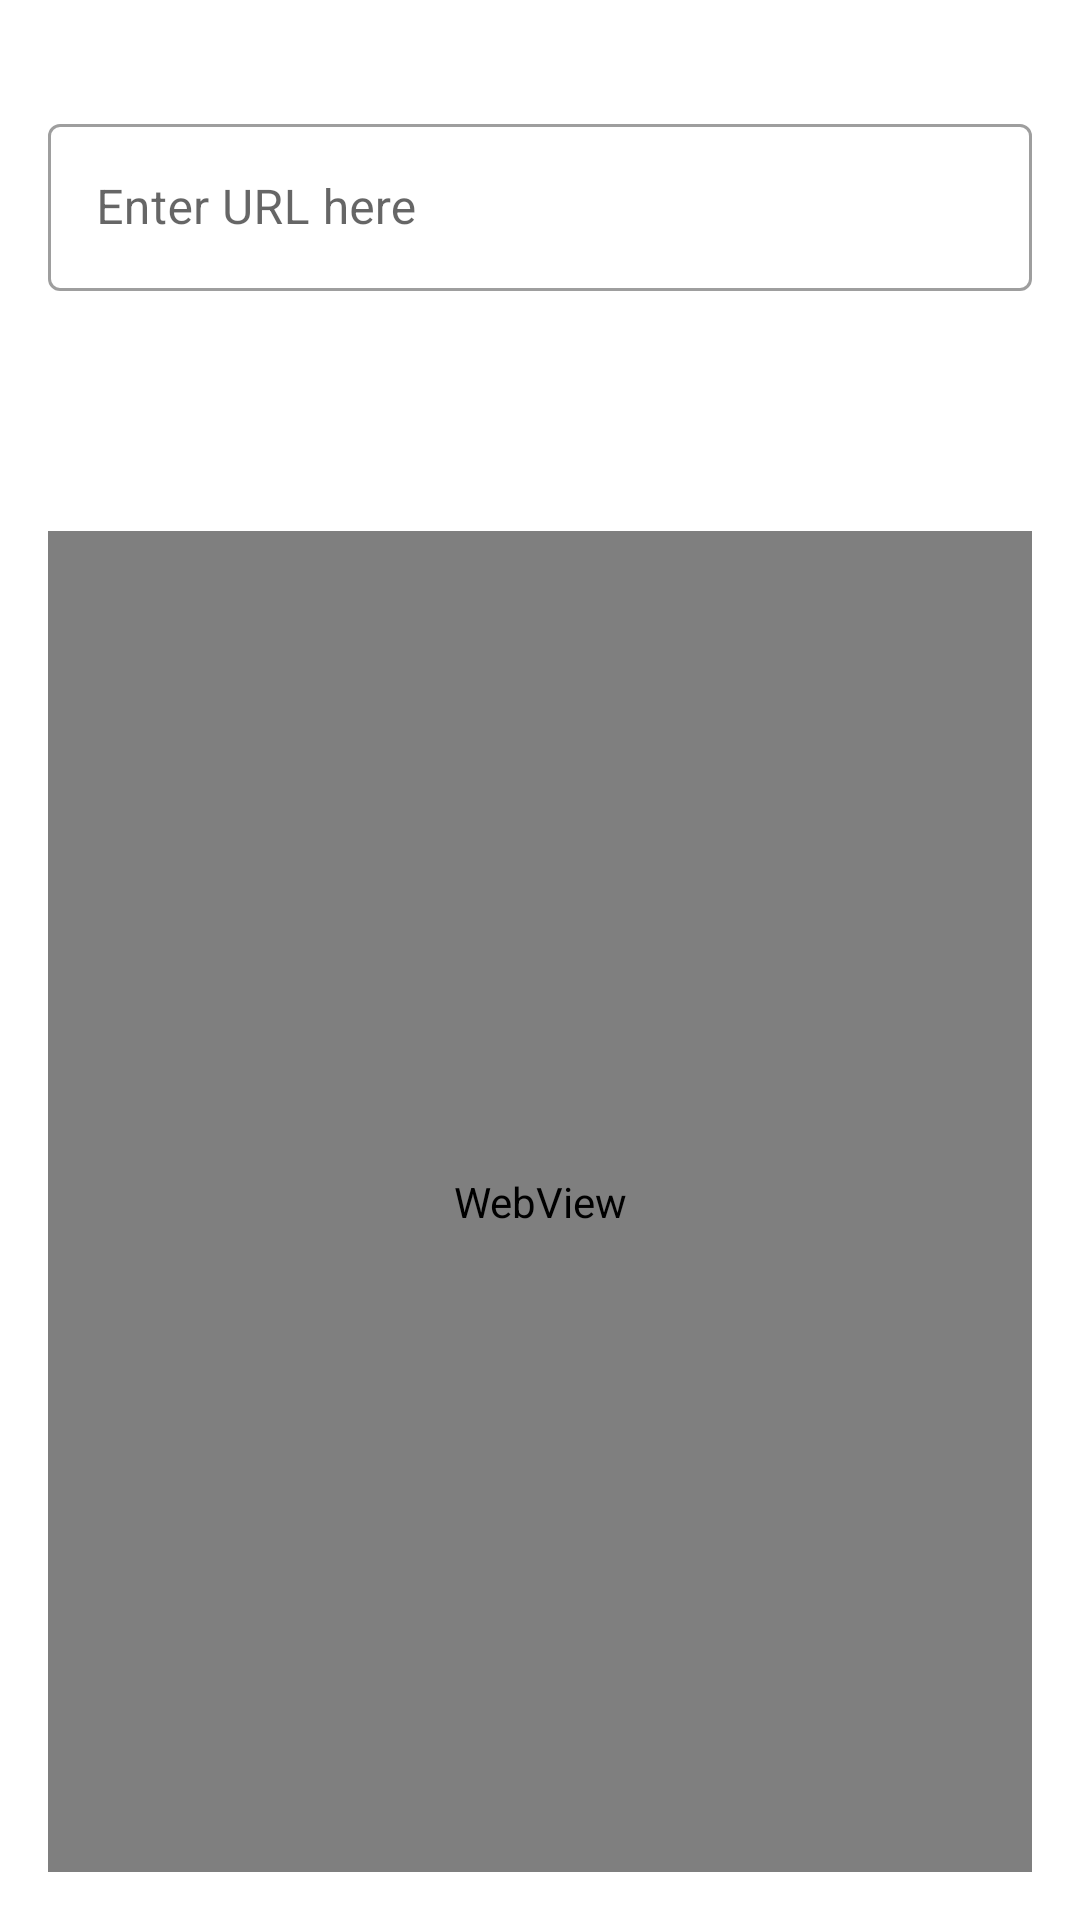

Here is an Android app screen rendered from its layout file. Give the layout XML and the strings, colors and styles it references.
<!-- AndroidManifest.xml: application theme Theme.MyApplication -->
<!-- res/layout/activity_webview.xml -->
<?xml version="1.0" encoding="utf-8"?>
<RelativeLayout xmlns:android="http://schemas.android.com/apk/res/android"
    xmlns:app="http://schemas.android.com/apk/res-auto"
    xmlns:tools="http://schemas.android.com/tools"
    android:layout_width="match_parent"
    android:layout_height="match_parent"
    android:background="?android:attr/colorBackground"
    android:fitsSystemWindows="true"
    android:padding="16dp"
    tools:context=".webviewActivity">

    <com.google.android.material.textfield.TextInputLayout
        android:id="@+id/urlInputLayout"
        style="@style/Widget.MaterialComponents.TextInputLayout.OutlinedBox"
        android:layout_width="match_parent"
        android:layout_height="wrap_content"
        android:layout_alignParentTop="true"
        android:layout_marginTop="20dp"
        app:boxBackgroundColor="@android:color/transparent">

        <com.google.android.material.textfield.TextInputEditText
            android:id="@+id/url"
            android:layout_width="match_parent"
            android:layout_height="wrap_content"
            android:hint="Enter URL here"
            android:imeOptions="actionDone"
            android:inputType="textUri" />
    </com.google.android.material.textfield.TextInputLayout>

    <Button
        android:id="@+id/openurl"
        style="@style/Widget.MaterialComponents.Button"
        android:layout_width="wrap_content"
        android:layout_height="wrap_content"
        android:layout_below="@+id/urlInputLayout"
        android:layout_alignParentEnd="true"
        android:layout_alignParentRight="true"
        android:layout_marginTop="16dp"
        android:layout_marginBottom="16dp"
        android:text="Open Link" />

    <ProgressBar
        android:id="@+id/progressBar"
        style="?android:attr/progressBarStyleHorizontal"
        android:layout_width="match_parent"
        android:layout_height="wrap_content"
        android:layout_below="@+id/openurl"
        android:indeterminate="true"
        android:visibility="gone" />

    <WebView
        android:id="@+id/webview"
        android:layout_width="match_parent"
        android:layout_height="match_parent"
        android:layout_below="@+id/openurl" />
</RelativeLayout>
<!-- resources referenced by this layout -->
<resources>
  <style name="Theme.MyApplication" parent="Theme.MaterialComponents.DayNight.DarkActionBar">
          
          <item name="colorPrimary">@color/red_100</item>
          <item name="colorPrimaryVariant">@color/red_500</item>
          <item name="colorOnPrimary">@color/white</item>
          
          <item name="colorSecondary">@color/teal_200</item>
          <item name="colorSecondaryVariant">@color/teal_700</item>
          <item name="colorOnSecondary">@color/black</item>
          
          <item name="colorOnBackground">#F5F5F5</item>
  
          <item name="android:statusBarColor" tools:targetApi="l">?attr/colorPrimaryVariant</item>
          
      </style>
  <color name="red_100">#E64040</color>
  <color name="red_500">#FFFF0000</color>
  <color name="white">#FFFFFFFF</color>
  <color name="teal_200">#FF03DAC5</color>
  <color name="teal_700">#FF018786</color>
  <color name="black">#FF000000</color>
</resources>
